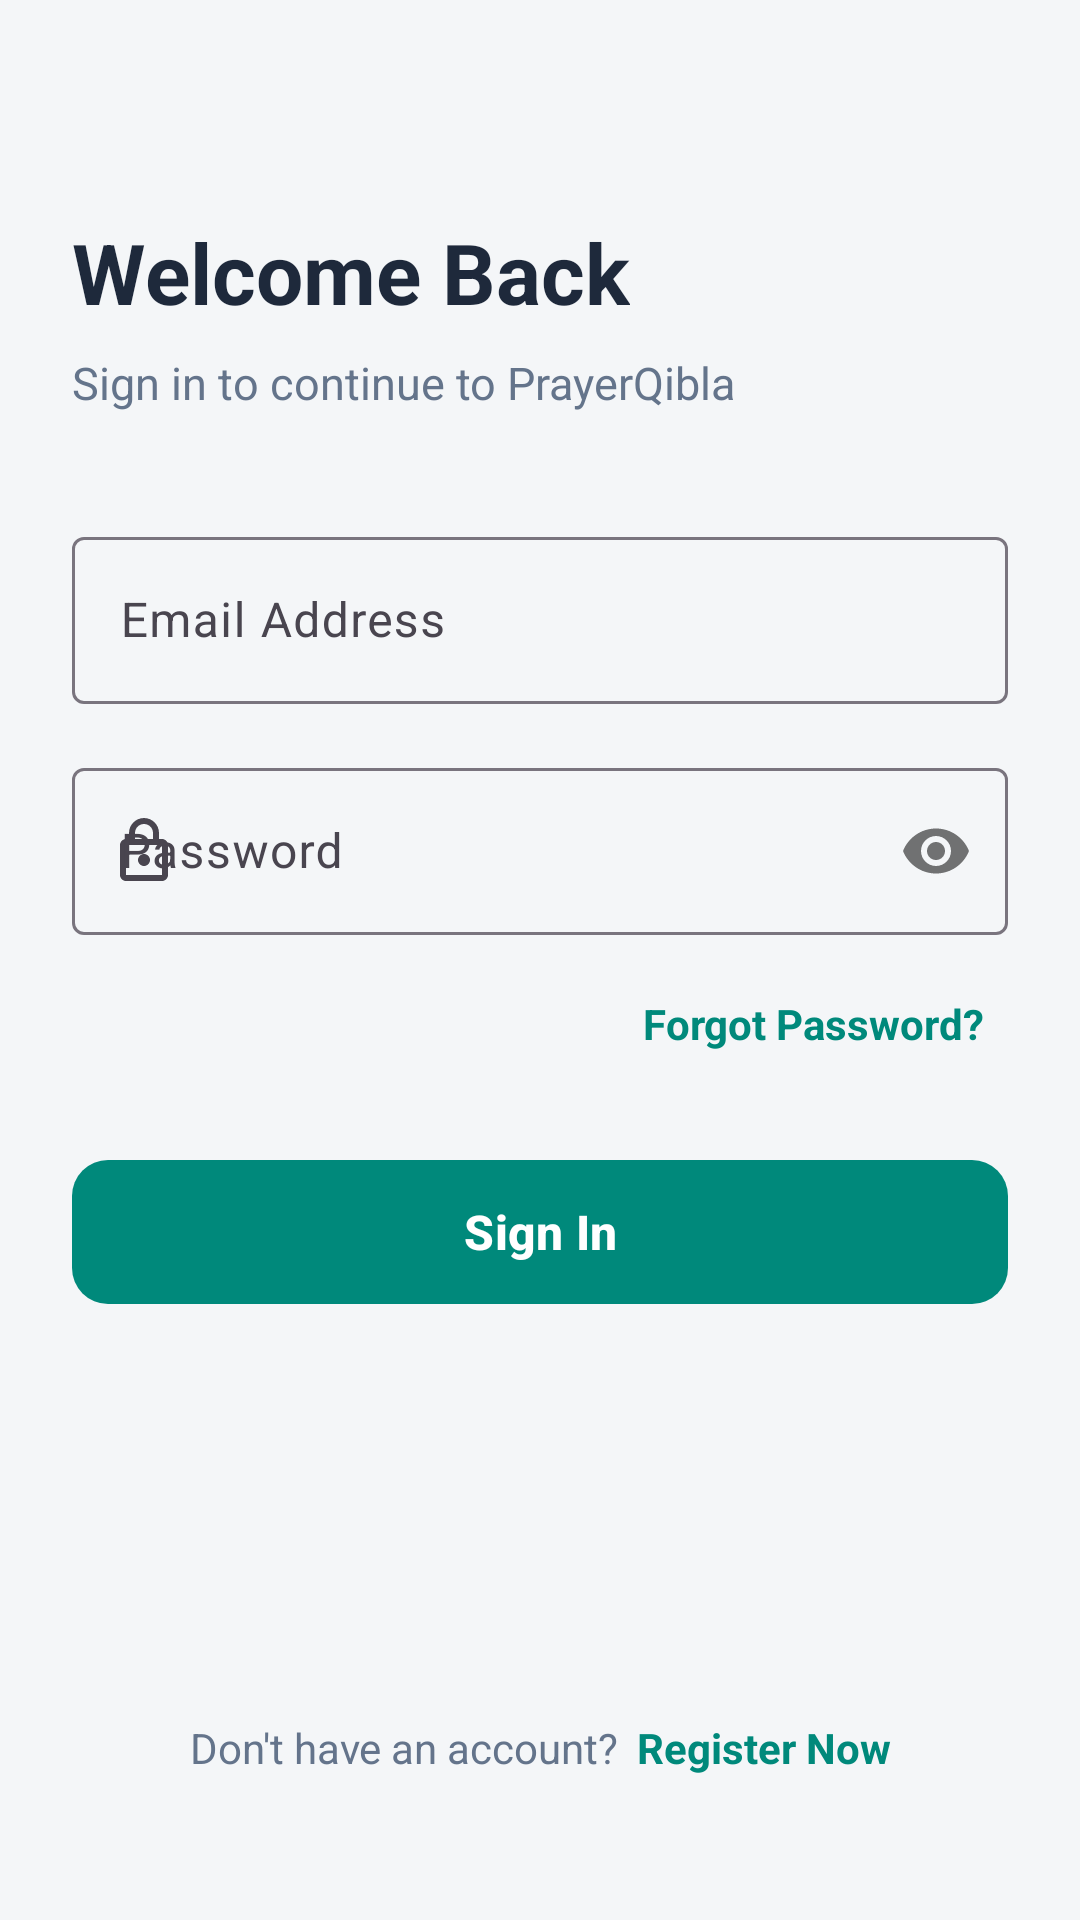

Reconstruct the res/layout file that produces this screen, plus the resources it refers to.
<!-- AndroidManifest.xml: application theme Theme.PrayerQibla -->
<!-- res/layout/activity_login.xml -->
<?xml version="1.0" encoding="utf-8"?>
<androidx.constraintlayout.widget.ConstraintLayout xmlns:android="http://schemas.android.com/apk/res/android"
    xmlns:app="http://schemas.android.com/apk/res-auto"
    xmlns:tools="http://schemas.android.com/tools"
    android:layout_width="match_parent"
    android:layout_height="match_parent"
    android:background="@color/background"
    android:padding="24dp"
    tools:context=".LoginActivity">

    <TextView
        android:id="@+id/tv_login_title"
        android:layout_width="wrap_content"
        android:layout_height="wrap_content"
        android:layout_marginTop="48dp"
        android:text="@string/login_title"
        android:textColor="@color/text_primary"
        android:textSize="28sp"
        android:textStyle="bold"
        app:layout_constraintStart_toStartOf="parent"
        app:layout_constraintTop_toTopOf="parent" />

    <TextView
        android:id="@+id/tv_login_subtitle"
        android:layout_width="wrap_content"
        android:layout_height="wrap_content"
        android:layout_marginTop="8dp"
        android:text="@string/login_subtitle"
        android:textColor="@color/text_secondary"
        android:textSize="15sp"
        app:layout_constraintStart_toStartOf="parent"
        app:layout_constraintTop_toBottomOf="@+id/tv_login_title" />

    <com.google.android.material.textfield.TextInputLayout
        android:id="@+id/til_email"
        style="@style/Widget.Material3.TextInputLayout.OutlinedBox"
        android:layout_width="match_parent"
        android:layout_height="wrap_content"
        android:layout_marginTop="36dp"
        android:hint="@string/email_or_username_hint"
        app:startIconDrawable="@drawable/ic_email"
        app:layout_constraintEnd_toEndOf="parent"
        app:layout_constraintStart_toStartOf="parent"
        app:layout_constraintTop_toBottomOf="@+id/tv_login_subtitle">

        <com.google.android.material.textfield.TextInputEditText
            android:id="@+id/et_email"
            android:layout_width="match_parent"
            android:layout_height="wrap_content"
            android:inputType="textEmailAddress"
            android:maxLines="1" />
    </com.google.android.material.textfield.TextInputLayout>

    <com.google.android.material.textfield.TextInputLayout
        android:id="@+id/til_password"
        style="@style/Widget.Material3.TextInputLayout.OutlinedBox"
        android:layout_width="match_parent"
        android:layout_height="wrap_content"
        android:layout_marginTop="16dp"
        android:hint="@string/password_hint"
        app:passwordToggleEnabled="true"
        app:startIconDrawable="@drawable/ic_lock"
        app:layout_constraintEnd_toEndOf="parent"
        app:layout_constraintStart_toStartOf="parent"
        app:layout_constraintTop_toBottomOf="@+id/til_email">

        <com.google.android.material.textfield.TextInputEditText
            android:id="@+id/et_password"
            android:layout_width="match_parent"
            android:layout_height="wrap_content"
            android:inputType="textPassword"
            android:maxLines="1" />
    </com.google.android.material.textfield.TextInputLayout>

    <TextView
        android:id="@+id/tv_forgot_password"
        android:layout_width="wrap_content"
        android:layout_height="wrap_content"
        android:layout_marginTop="12dp"
        android:padding="8dp"
        android:text="@string/forgot_password_prompt"
        android:textColor="@color/primary"
        android:textSize="14sp"
        android:textStyle="bold"
        app:layout_constraintEnd_toEndOf="parent"
        app:layout_constraintTop_toBottomOf="@+id/til_password" />

    <com.google.android.material.button.MaterialButton
        android:id="@+id/btn_login"
        android:layout_width="match_parent"
        android:layout_height="56dp"
        android:layout_marginTop="24dp"
        android:text="@string/login_button"
        android:textSize="16sp"
        android:textStyle="bold"
        app:cornerRadius="12dp"
        app:layout_constraintEnd_toEndOf="parent"
        app:layout_constraintStart_toStartOf="parent"
        app:layout_constraintTop_toBottomOf="@+id/tv_forgot_password" />

    <LinearLayout
        android:id="@+id/ll_register_container"
        android:layout_width="wrap_content"
        android:layout_height="wrap_content"
        android:layout_marginBottom="24dp"
        android:orientation="horizontal"
        app:layout_constraintBottom_toBottomOf="parent"
        app:layout_constraintEnd_toEndOf="parent"
        app:layout_constraintStart_toStartOf="parent">

        <TextView
            android:layout_width="wrap_content"
            android:layout_height="wrap_content"
            android:text="@string/no_account_prompt"
            android:textColor="@color/text_secondary"
            android:textSize="14sp" />

        <TextView
            android:id="@+id/tv_register"
            android:layout_width="wrap_content"
            android:layout_height="wrap_content"
            android:layout_marginStart="6dp"
            android:text="@string/register_link"
            android:textColor="@color/primary"
            android:textSize="14sp"
            android:textStyle="bold" />
    </LinearLayout>

</androidx.constraintlayout.widget.ConstraintLayout>
<!-- resources referenced by this layout -->
<resources>
  <color name="background">#F4F6F8</color>
  <color name="primary">#00897B</color>
  <color name="text_primary">#1E293B</color>
  <color name="text_secondary">#64748B</color>
  <!-- drawable ic_lock (drawable) -->
  <vector xmlns:android="http://schemas.android.com/apk/res/android"
      android:width="24dp"
      android:height="24dp"
      android:viewportWidth="24"
      android:viewportHeight="24">
      <path
          android:fillColor="#757575"
          android:pathData="M18,8H17V6C17,3.24 14.76,1 12,1C9.24,1 7,3.24 7,6V8H6C4.9,8 4,8.9 4,10V20C4,21.1 4.9,22 6,22H18C19.1,22 20,21.1 20,20V10C20,8.9 19.1,8 18,8ZM9,6C9,4.34 10.34,3 12,3C13.66,3 15,4.34 15,6V8H9V6ZM18,20H6V10H18V20ZM12,13C10.9,13 10,13.9 10,15C10,16.1 10.9,17 12,17C13.1,17 14,16.1 14,15C14,13.9 13.1,13 12,13Z"/>
  </vector>
  <string name="email_or_username_hint">Email Address</string>
  <string name="forgot_password_prompt">Forgot Password?</string>
  <string name="login_button">Sign In</string>
  <string name="login_subtitle">Sign in to continue to PrayerQibla</string>
  <string name="login_title">Welcome Back</string>
  <string name="no_account_prompt">Don\'t have an account?</string>
  <string name="password_hint">Password</string>
  <string name="register_link">Register Now</string>
  <style name="Theme.PrayerQibla" parent="Base.Theme.PrayerQibla" />
  <style name="Base.Theme.PrayerQibla" parent="Theme.Material3.DayNight.NoActionBar">
          <item name="colorPrimary">@color/primary</item>
          <item name="colorPrimaryDark">@color/primary_dark</item>
          <item name="colorAccent">@color/accent</item>
          <item name="android:windowBackground">@color/background</item>
          <item name="colorSurface">@color/surface</item>
      </style>
  <color name="primary_dark">#005B4F</color>
  <color name="accent">#0288D1</color>
  <color name="surface">#FFFFFF</color>
</resources>
